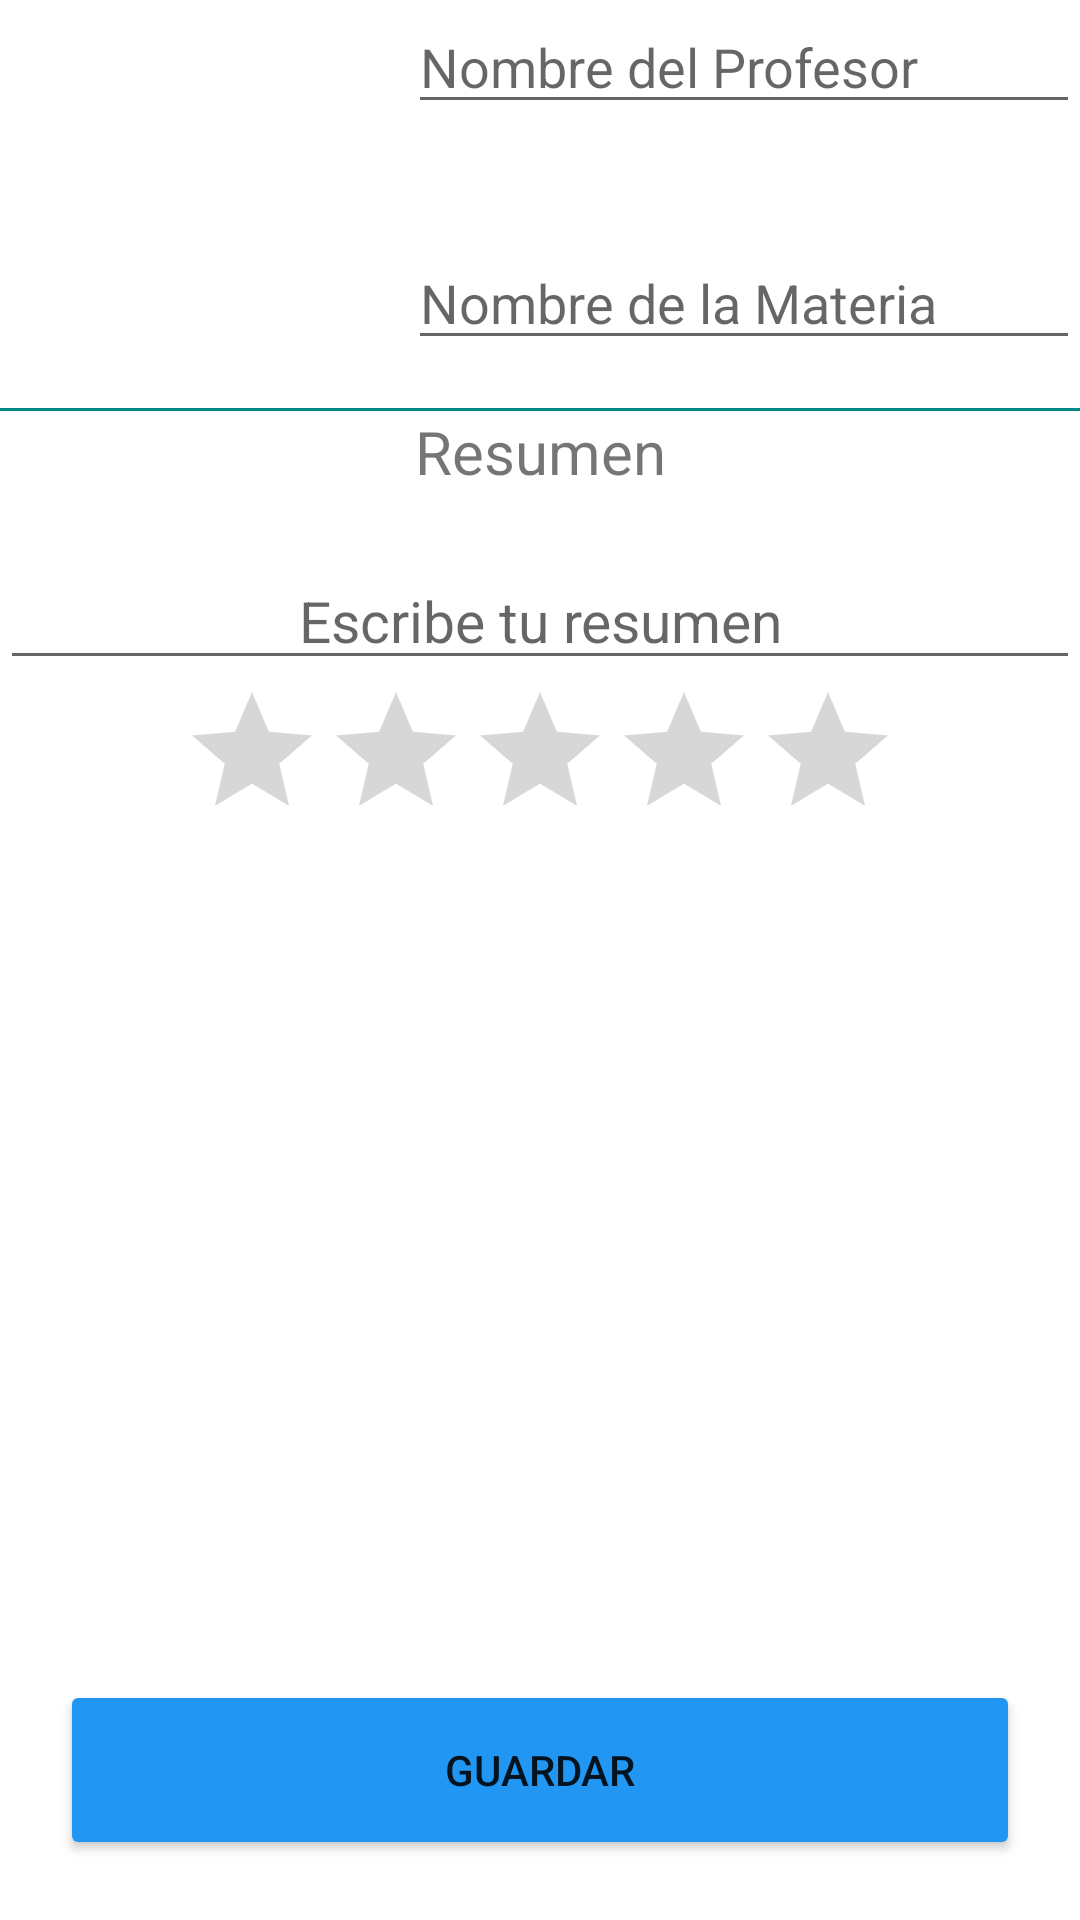

Write the Android layout XML for this screen, with the resource values it uses.
<!-- AndroidManifest.xml: application theme Theme.07Octubre22 -->
<!-- res/layout/activity_main.xml -->
<?xml version="1.0" encoding="utf-8"?>
<layout xmlns:android="http://schemas.android.com/apk/res/android"
    xmlns:app="http://schemas.android.com/apk/res-auto"
    xmlns:tools="http://schemas.android.com/tools">

    <data>

    </data>

    <RelativeLayout
        android:layout_width="match_parent"
        android:layout_height="match_parent"
        tools:context=".MainActivity">

        <ImageView
            android:id="@+id/Imagen"
            android:layout_width="120dp"
            android:layout_height="120dp"
            tools:src="@tools:sample/avatars"
            />
        <EditText
            android:id="@+id/edProfesor"
            android:layout_width="match_parent"
            android:layout_height="wrap_content"
            android:layout_toEndOf="@+id/Imagen"
            android:layout_alignTop="@+id/Imagen"
            android:layout_marginStart="16dp"
            android:hint="Nombre del Profesor"
            />
        <EditText
            android:id="@+id/edMateria"
            android:layout_width="match_parent"
            android:layout_height="wrap_content"
            android:layout_toEndOf="@+id/Imagen"
            android:layout_alignBottom="@+id/Imagen"
            android:layout_marginStart="16dp"
            android:hint="Nombre de la Materia"
            />
        <View
            android:id="@+id/divisor"
            android:layout_width="match_parent"
            android:layout_height="1dp"
            android:layout_below="@+id/Imagen"
            android:layout_marginTop="16dp"
            android:background="@color/teal_700"
            />
        <TextView
            android:id="@+id/resum"
            android:layout_width="match_parent"
            android:layout_height="wrap_content"
            android:layout_below="@+id/divisor"
            android:gravity="center"
            android:textSize="20sp"
            android:text="Resumen"
            />
        <EditText
            android:id="@+id/ed_resumen"
            android:layout_width="match_parent"
            android:layout_height="wrap_content"
            android:layout_marginTop="20dp"
            android:layout_below="@+id/resum"
            android:gravity="center"
            android:textSize="19sp"
            android:hint="Escribe tu resumen"
            />

        <RatingBar
            android:id="@+id/valor"
            android:layout_width="wrap_content"
            android:layout_height="wrap_content"
            android:layout_below="@+id/ed_resumen"
            android:layout_centerHorizontal="true"
            />
        <Button
            android:id="@+id/btnGuardar"
            android:layout_width="match_parent"
            android:layout_height="60dp"
            android:text="Guardar"
            android:backgroundTint="#2196F3"
            android:layout_alignParentBottom="true"
            app:cornerRadius="20dp"
            android:layout_marginStart="20dp"
            android:layout_marginEnd="20dp"
            android:layout_marginBottom="20dp"
            />

    </RelativeLayout>
</layout>
<!-- resources referenced by this layout -->
<resources>
  <style name="Theme.07Octubre22" parent="Theme.MaterialComponents.DayNight.DarkActionBar">
          
          <item name="colorPrimary">@color/purple_500</item>
          <item name="colorPrimaryVariant">@color/purple_700</item>
          <item name="colorOnPrimary">@color/white</item>
          
          <item name="colorSecondary">@color/teal_200</item>
          <item name="colorSecondaryVariant">@color/teal_700</item>
          <item name="colorOnSecondary">@color/black</item>
          
          <item name="android:statusBarColor">?attr/colorPrimaryVariant</item>
          
      </style>
  <!-- not gathered from this repository: default colours our renderer supplied (Android Studio template values) -->
  <color name="purple_500">#FF6200EE</color>
  <color name="purple_700">#FF3700B3</color>
  <color name="teal_200">#FF03DAC5</color>
  <color name="teal_700">#FF018786</color>
  <color name="black">#FF000000</color>
  <color name="white">#FFFFFFFF</color>
</resources>
